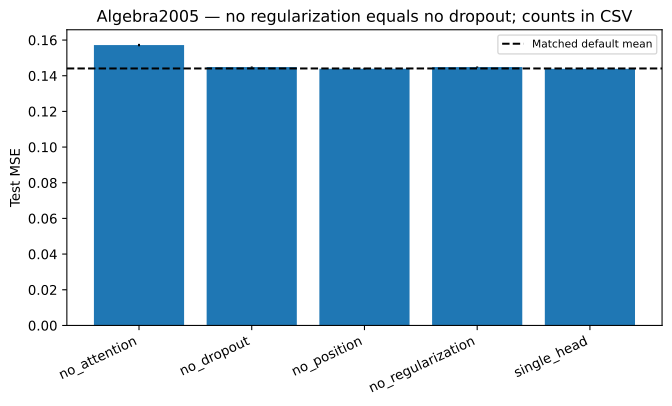

The data file committed next to this chart (first rows):
variant, mean, std, relative_change_mean, count
no_attention, 0.1572, 0.0006748, 0.09116, 5
no_dropout, 0.1449, 0.000327, 0.005472, 5
no_position, 0.1439, 0.0003853, -0.001114, 5
no_regularization, 0.1449, 0.000327, 0.005472, 5
single_head, 0.1439, , -0.001631, 1
